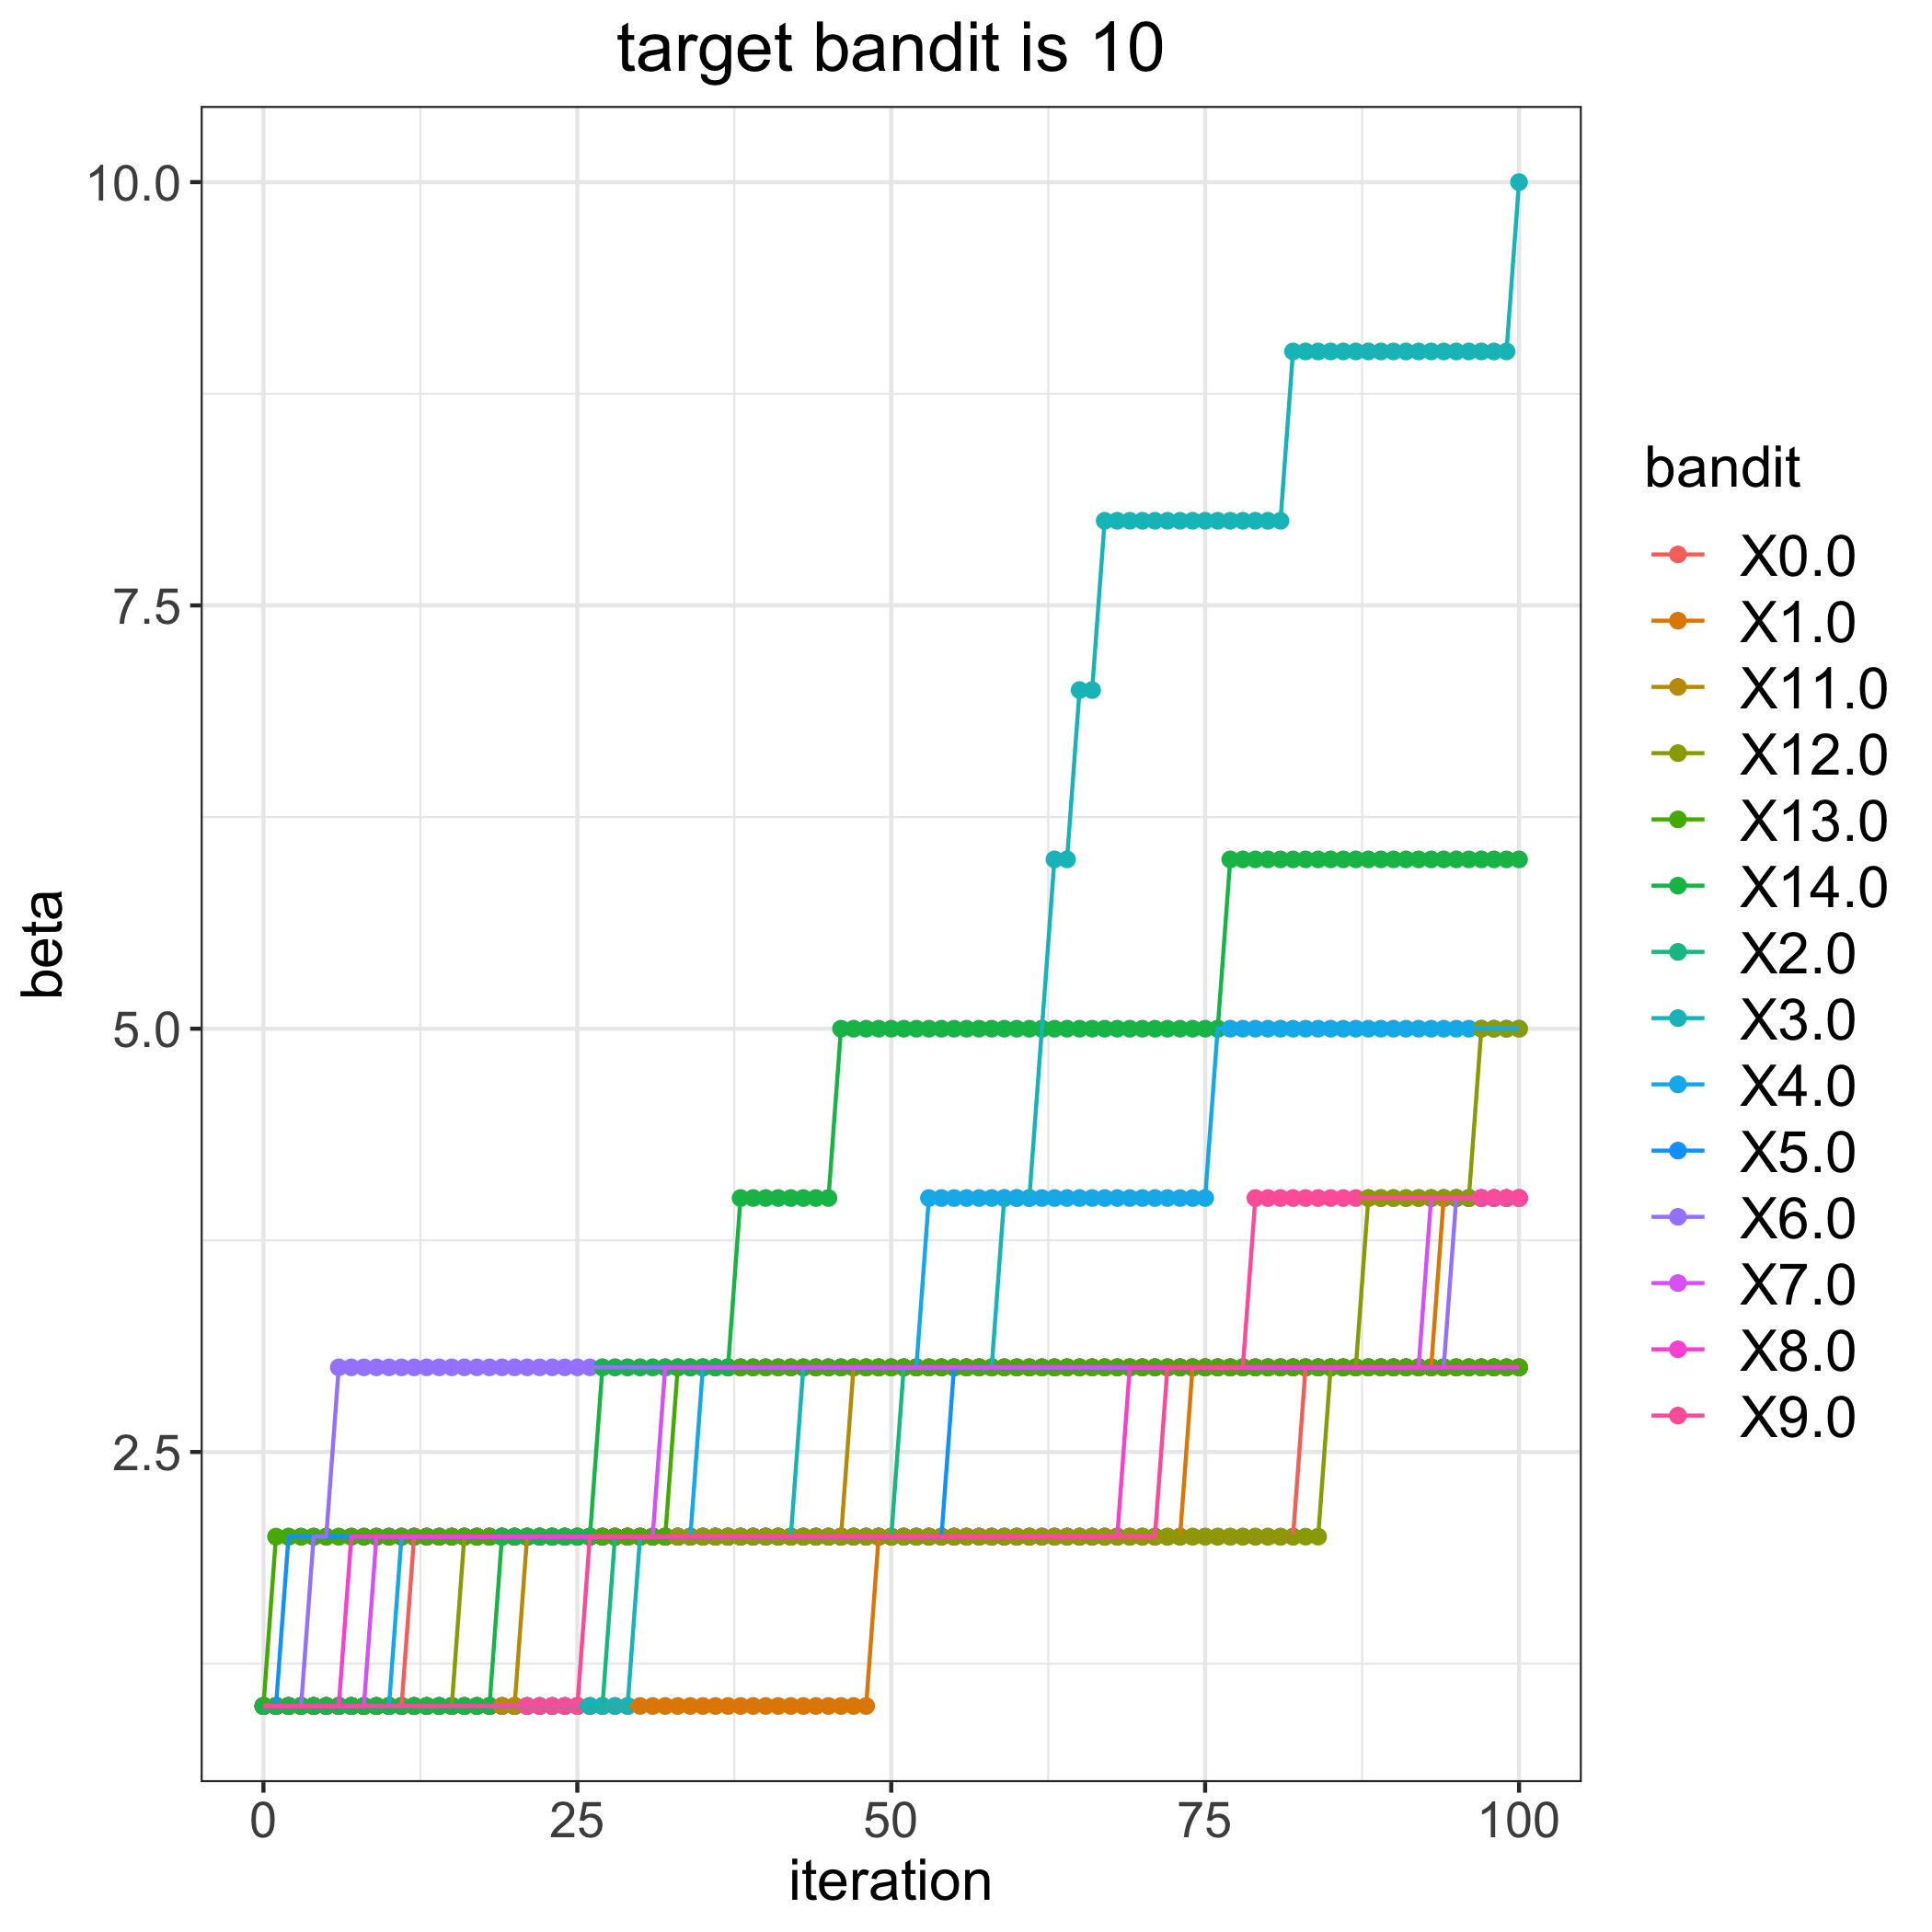

The data file committed next to this chart (first rows):
, 0.0, 1.0, 2.0, 3.0, 4.0, 5.0, 6.0, 7.0, 8.0, 9.0, 11.0, 12.0, 13.0, 14.0
0, 1, 1, 1, 1, 1, 1, 1, 1, 1, 1, 1, 1, 1, 1
1, 1, 1, 1, 1, 1, 1, 1, 1, 1, 1, 1, 1, 2, 1
2, 1, 1, 1, 1, 1, 2, 1, 1, 1, 1, 1, 1, 2, 1
3, 1, 1, 1, 1, 1, 2, 1, 1, 1, 1, 1, 1, 2, 1
4, 1, 1, 1, 1, 1, 2, 2, 1, 1, 1, 1, 1, 2, 1
5, 1, 1, 1, 1, 1, 2, 2, 1, 1, 1, 1, 1, 2, 1
6, 1, 1, 1, 1, 1, 2, 3, 1, 1, 1, 1, 1, 2, 1
7, 1, 1, 1, 1, 1, 2, 3, 1, 2, 1, 1, 1, 2, 1
8, 1, 1, 1, 1, 1, 2, 3, 1, 2, 1, 1, 1, 2, 1
9, 1, 1, 1, 1, 1, 2, 3, 2, 2, 1, 1, 1, 2, 1
10, 1, 1, 1, 1, 1, 2, 3, 2, 2, 1, 1, 1, 2, 1
11, 1, 1, 1, 1, 2, 2, 3, 2, 2, 1, 1, 1, 2, 1
12, 2, 1, 1, 1, 2, 2, 3, 2, 2, 1, 1, 1, 2, 1
13, 2, 1, 1, 1, 2, 2, 3, 2, 2, 1, 1, 1, 2, 1
14, 2, 1, 1, 1, 2, 2, 3, 2, 2, 1, 1, 1, 2, 1
15, 2, 1, 1, 1, 2, 2, 3, 2, 2, 1, 1, 1, 2, 1
16, 2, 1, 1, 1, 2, 2, 3, 2, 2, 1, 1, 2, 2, 1
17, 2, 1, 1, 1, 2, 2, 3, 2, 2, 1, 1, 2, 2, 1
18, 2, 1, 1, 1, 2, 2, 3, 2, 2, 1, 1, 2, 2, 1
19, 2, 1, 1, 1, 2, 2, 3, 2, 2, 1, 1, 2, 2, 2
20, 2, 1, 1, 1, 2, 2, 3, 2, 2, 1, 1, 2, 2, 2
21, 2, 1, 1, 1, 2, 2, 3, 2, 2, 1, 2, 2, 2, 2
22, 2, 1, 1, 1, 2, 2, 3, 2, 2, 1, 2, 2, 2, 2
23, 2, 1, 1, 1, 2, 2, 3, 2, 2, 1, 2, 2, 2, 2
24, 2, 1, 1, 1, 2, 2, 3, 2, 2, 1, 2, 2, 2, 2
25, 2, 1, 1, 1, 2, 2, 3, 2, 2, 1, 2, 2, 2, 2
26, 2, 1, 1, 1, 2, 2, 3, 2, 2, 2, 2, 2, 2, 2
27, 2, 1, 1, 1, 2, 2, 3, 2, 2, 2, 2, 2, 2, 3
28, 2, 1, 2, 1, 2, 2, 3, 2, 2, 2, 2, 2, 2, 3
29, 2, 1, 2, 1, 2, 2, 3, 2, 2, 2, 2, 2, 2, 3
30, 2, 1, 2, 2, 2, 2, 3, 2, 2, 2, 2, 2, 2, 3
31, 2, 1, 2, 2, 2, 2, 3, 2, 2, 2, 2, 2, 2, 3
32, 2, 1, 2, 2, 2, 2, 3, 3, 2, 2, 2, 2, 2, 3
33, 2, 1, 2, 2, 2, 2, 3, 3, 2, 2, 2, 2, 3, 3
34, 2, 1, 2, 2, 2, 2, 3, 3, 2, 2, 2, 2, 3, 3
35, 2, 1, 2, 2, 3, 2, 3, 3, 2, 2, 2, 2, 3, 3
36, 2, 1, 2, 2, 3, 2, 3, 3, 2, 2, 2, 2, 3, 3
37, 2, 1, 2, 2, 3, 2, 3, 3, 2, 2, 2, 2, 3, 3
38, 2, 1, 2, 2, 3, 2, 3, 3, 2, 2, 2, 2, 3, 4
39, 2, 1, 2, 2, 3, 2, 3, 3, 2, 2, 2, 2, 3, 4
40, 2, 1, 2, 2, 3, 2, 3, 3, 2, 2, 2, 2, 3, 4
41, 2, 1, 2, 2, 3, 2, 3, 3, 2, 2, 2, 2, 3, 4
42, 2, 1, 2, 2, 3, 2, 3, 3, 2, 2, 2, 2, 3, 4
43, 2, 1, 2, 3, 3, 2, 3, 3, 2, 2, 2, 2, 3, 4
44, 2, 1, 2, 3, 3, 2, 3, 3, 2, 2, 2, 2, 3, 4
45, 2, 1, 2, 3, 3, 2, 3, 3, 2, 2, 2, 2, 3, 4
46, 2, 1, 2, 3, 3, 2, 3, 3, 2, 2, 2, 2, 3, 5
47, 2, 1, 2, 3, 3, 2, 3, 3, 2, 2, 3, 2, 3, 5
48, 2, 1, 2, 3, 3, 2, 3, 3, 2, 2, 3, 2, 3, 5
49, 2, 2, 2, 3, 3, 2, 3, 3, 2, 2, 3, 2, 3, 5
50, 2, 2, 2, 3, 3, 2, 3, 3, 2, 2, 3, 2, 3, 5
51, 2, 2, 3, 3, 3, 2, 3, 3, 2, 2, 3, 2, 3, 5
52, 2, 2, 3, 3, 3, 2, 3, 3, 2, 2, 3, 2, 3, 5
53, 2, 2, 3, 3, 4, 2, 3, 3, 2, 2, 3, 2, 3, 5
54, 2, 2, 3, 3, 4, 2, 3, 3, 2, 2, 3, 2, 3, 5
55, 2, 2, 3, 3, 4, 3, 3, 3, 2, 2, 3, 2, 3, 5
56, 2, 2, 3, 3, 4, 3, 3, 3, 2, 2, 3, 2, 3, 5
57, 2, 2, 3, 3, 4, 3, 3, 3, 2, 2, 3, 2, 3, 5
58, 2, 2, 3, 3, 4, 3, 3, 3, 2, 2, 3, 2, 3, 5
59, 2, 2, 3, 4, 4, 3, 3, 3, 2, 2, 3, 2, 3, 5
... 41 more rows
